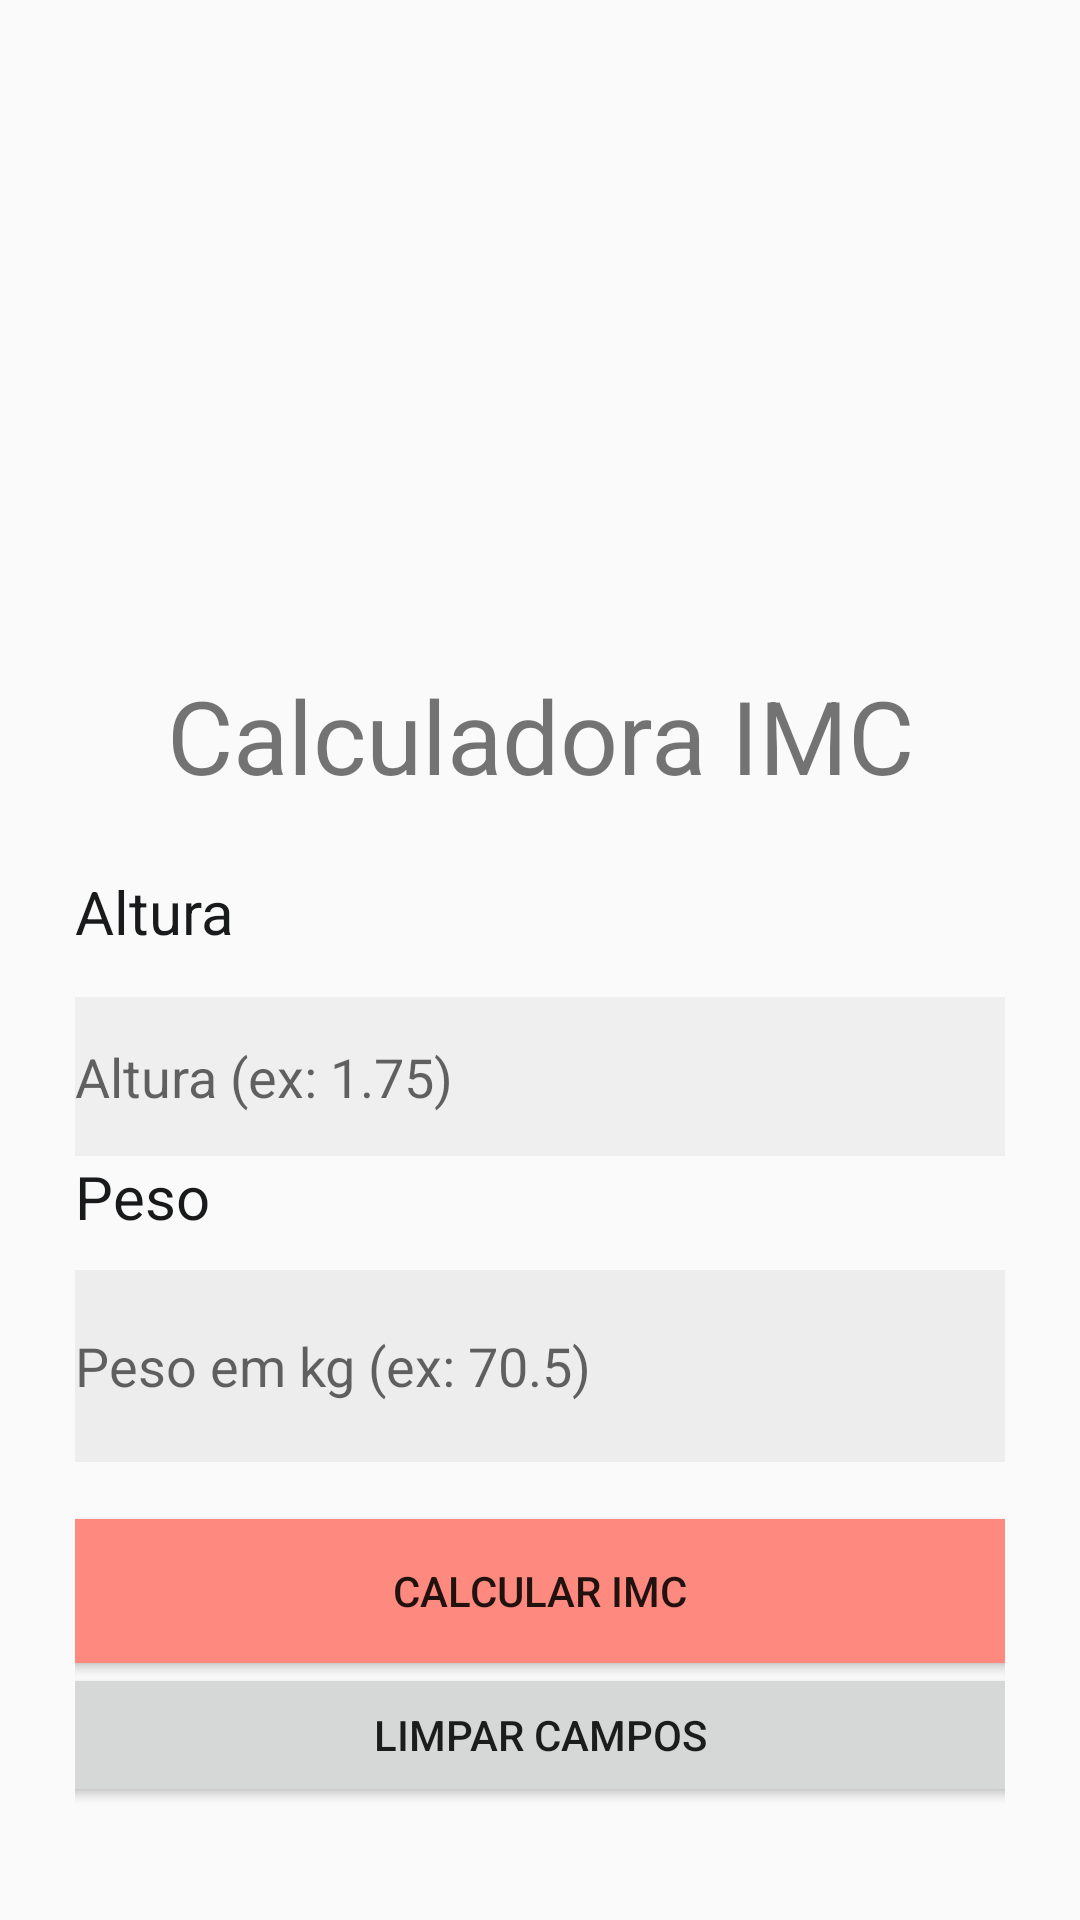

Android layout source for this screen:
<!-- AndroidManifest.xml: activity theme Theme.IMCcalc -->
<!-- res/layout/activity_main.xml -->
<?xml version="1.0" encoding="utf-8"?>
<LinearLayout xmlns:android="http://schemas.android.com/apk/res/android"

    xmlns:tools="http://schemas.android.com/tools"
    android:layout_width="match_parent"
    android:layout_height="match_parent"
    android:gravity="center"
    android:orientation="vertical"
    android:padding="25dp">

    <ImageView
        android:id="@+id/imageView"
        android:layout_width="185dp"
        android:layout_height="185dp"
        tools:src="@tools:sample/avatars" />

    <TextView
        android:id="@+id/textView"
        android:layout_width="288dp"
        android:layout_height="68dp"
        android:text="Calculadora IMC"
        android:textAlignment="center"
        android:textSize="34sp" />

    <TextView
        android:id="@+id/textView2"
        android:layout_width="match_parent"
        android:layout_height="42dp"
        android:text="@string/rotuloAltura"
        android:textAlignment="viewStart"
        android:textColor="#191A1C"
        android:textSize="20sp" />

    <EditText
        android:id="@+id/etAltura"
        android:layout_width="match_parent"
        android:layout_height="53dp"
        android:background="#EFEFEF"
        android:ems="10"
        android:inputType="numberDecimal"
        android:hint="@string/hintAltura"/>

    <TextView
        android:id="@+id/textView3"
        android:layout_width="match_parent"
        android:layout_height="38dp"
        android:text="@string/rotuloPeso"
        android:textColor="#191A1C"
        android:textSize="20sp" />

    <EditText
        android:id="@+id/etPeso"
        android:layout_width="match_parent"
        android:layout_height="64dp"
        android:background="#EDEDED"
        android:ems="10"
        android:inputType="numberDecimal"
        android:hint="@string/hintPeso"
        />




    <TextView
        android:id="@+id/tvResultado"
        android:layout_width="match_parent"
        android:layout_height="wrap_content" />

    <Button
        android:id="@+id/btnCalcular"
        style="@android:style/Widget.DeviceDefault.Button"
        android:layout_width="354dp"
        android:layout_height="wrap_content"
        android:background="#FD897F"
        android:backgroundTint="#FD897F"
        android:text="@string/btnCalcular"
        android:textColorLink="#9E0707" />

    <Button
        android:id="@+id/btnLimpar"
        android:layout_width="354dp"
        android:layout_height="wrap_content"
        android:text="@string/btnLimpar" />
</LinearLayout>
<!-- resources referenced by this layout -->
<resources>
  <string name="btnCalcular">CALCULAR IMC</string>
  <string name="btnLimpar">LIMPAR CAMPOS</string>
  <string name="hintAltura">Altura (ex: 1.75)</string>
  <string name="hintPeso">Peso em kg (ex: 70.5)</string>
  <string name="rotuloAltura">Altura </string>
  <string name="rotuloPeso">Peso</string>
  <style name="Theme.IMCcalc" parent="android:Theme.Material.Light.NoActionBar" />
</resources>
